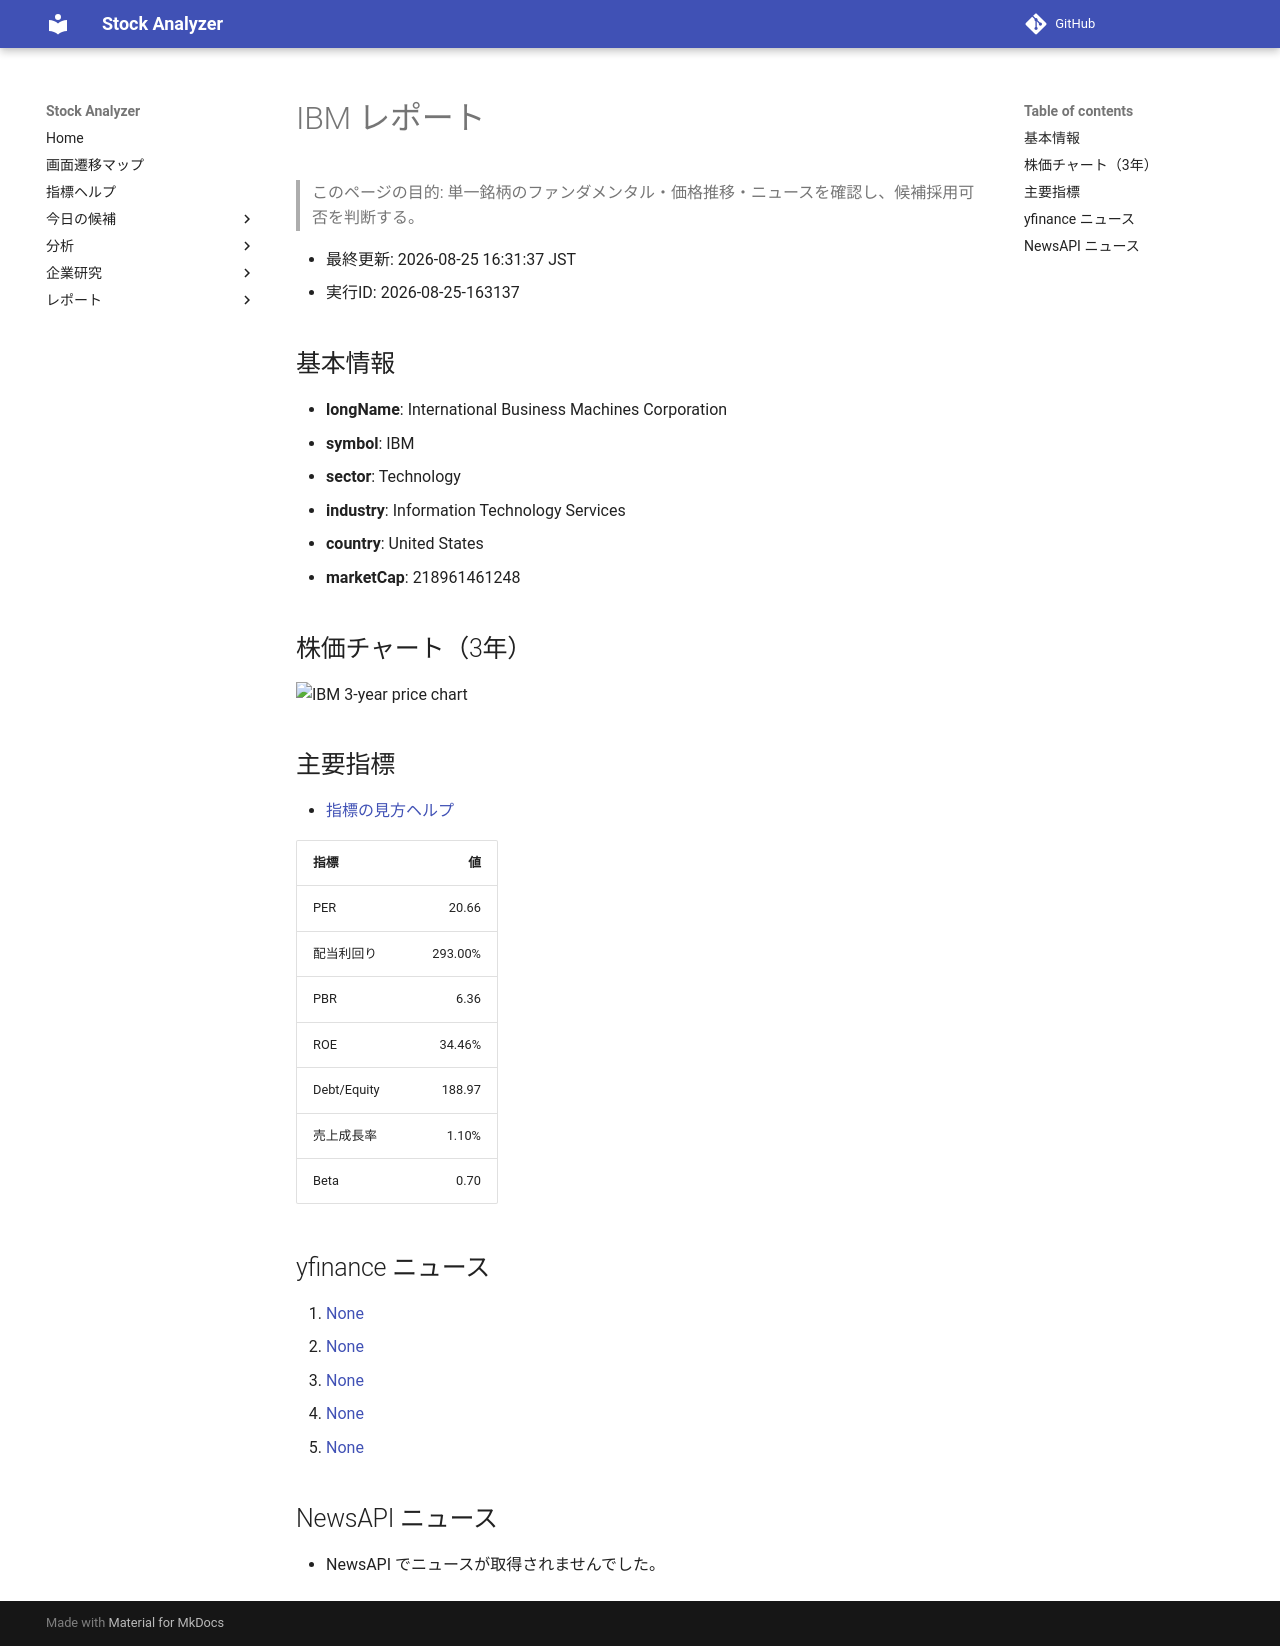

repository: Yumi-note/Making-APP · page: reports/2026-08-25/163137/IBM/index.html · generator: mkdocs

# IBM レポート

> このページの目的: 単一銘柄のファンダメンタル・価格推移・ニュースを確認し、候補採用可否を判断する。

- 最終更新: 2026-08-25 16:31:37 JST
- 実行ID: 2026-08-25-163137

## 基本情報

- **longName**: International Business Machines Corporation
- **symbol**: IBM
- **sector**: Technology
- **industry**: Information Technology Services
- **country**: United States
- **marketCap**: 218961461248

## 株価チャート（3年）

![IBM 3-year price chart](IBM_3y.png)

## 主要指標

- [指標の見方ヘルプ](../../../../indicators.md)

| 指標 | 値 |
|---|---:|
| PER | 20.66 |
| 配当利回り | 293.00% |
| PBR | 6.36 |
| ROE | 34.46% |
| Debt/Equity | 188.97 |
| 売上成長率 | 1.10% |
| Beta | 0.70 |

## yfinance ニュース

1. [None](None)
2. [None](None)
3. [None](None)
4. [None](None)
5. [None](None)

## NewsAPI ニュース

- NewsAPI でニュースが取得されませんでした。
